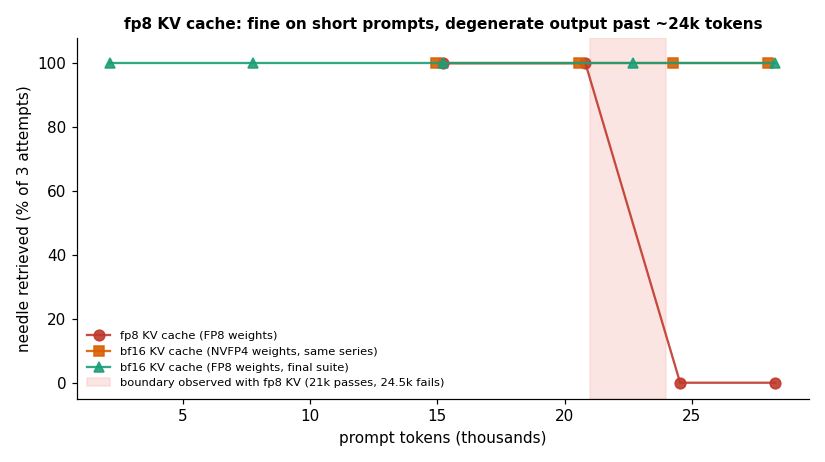

The file beside this chart, header and first rows:
series, prompt_k_tokens, needle_found_pct
fp8 KV cache (FP8 weights), 15.2, 100.0
fp8 KV cache (FP8 weights), 20.8, 100.0
fp8 KV cache (FP8 weights), 24.5, 0.0
fp8 KV cache (FP8 weights), 28.3, 0.0
bf16 KV cache (NVFP4 weights, same serie…, 15.0, 100.0
bf16 KV cache (NVFP4 weights, same serie…, 20.6, 100.0
bf16 KV cache (NVFP4 weights, same serie…, 24.3, 100.0
bf16 KV cache (NVFP4 weights, same serie…, 28.0, 100.0
bf16 KV cache (FP8 weights, final suite), 2.2, 100.0
bf16 KV cache (FP8 weights, final suite), 7.7, 100.0
bf16 KV cache (FP8 weights, final suite), 15.2, 100.0
bf16 KV cache (FP8 weights, final suite), 22.7, 100.0
bf16 KV cache (FP8 weights, final suite), 28.3, 100.0
